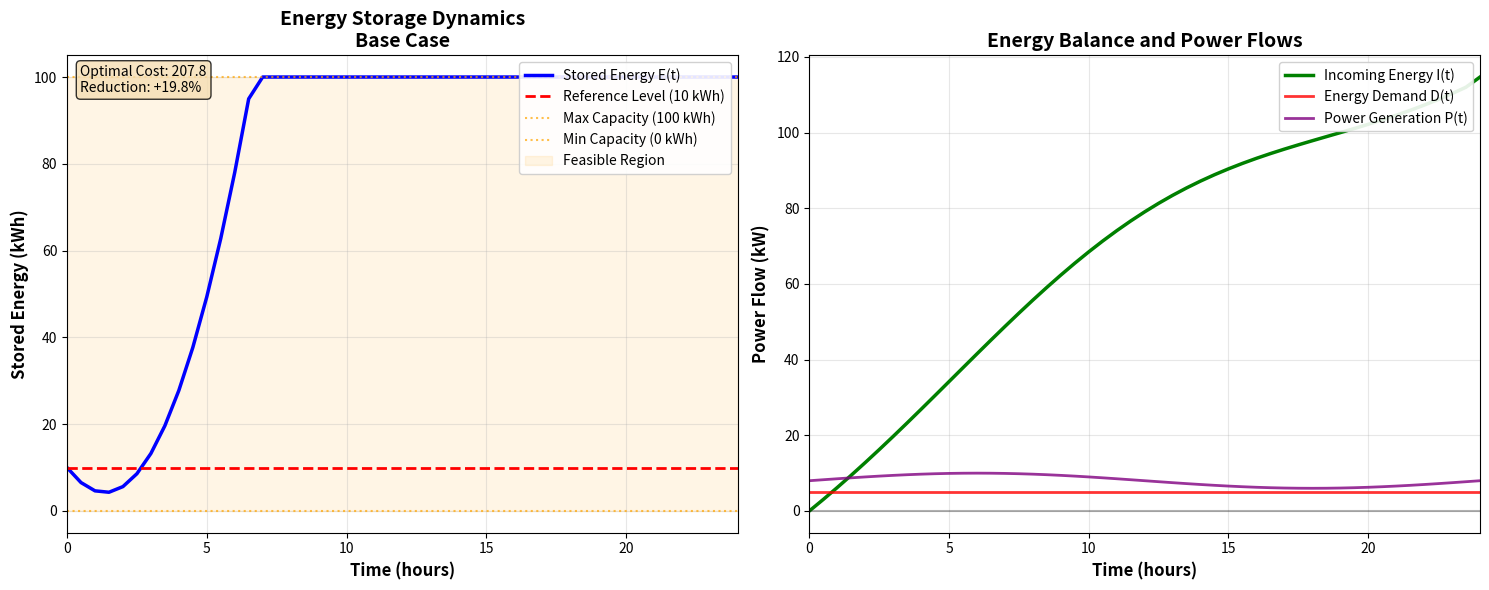
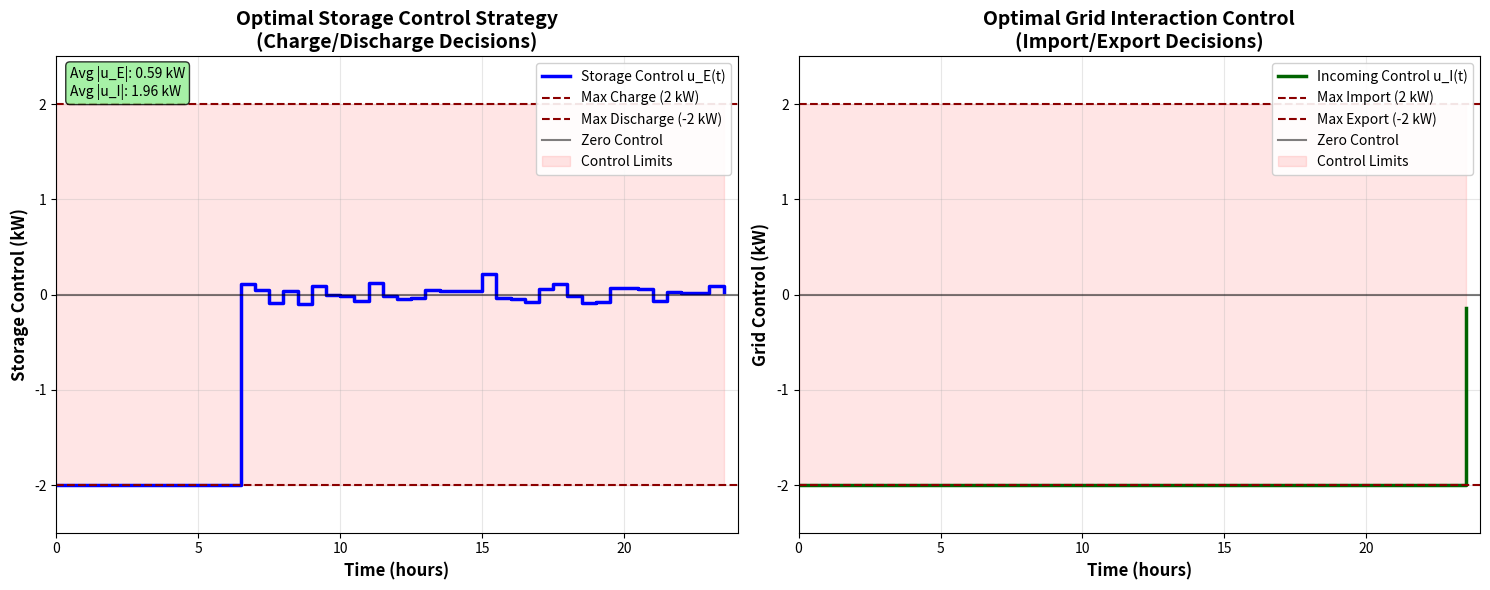
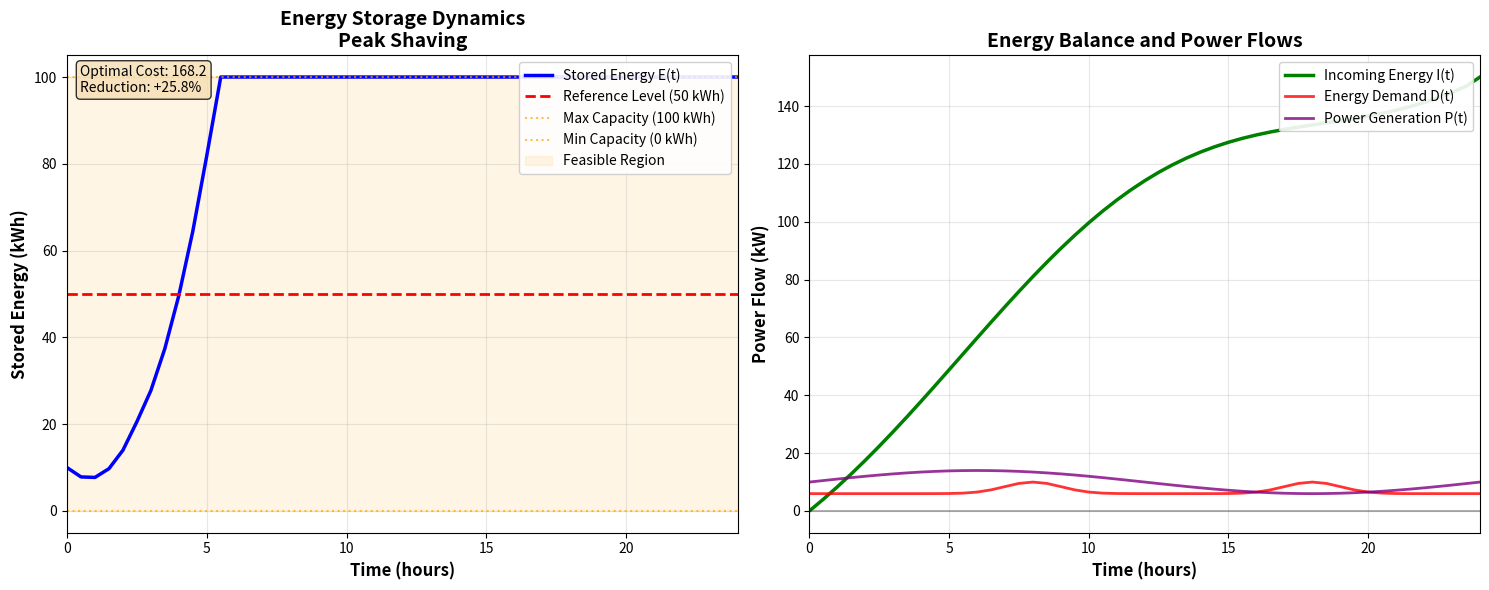
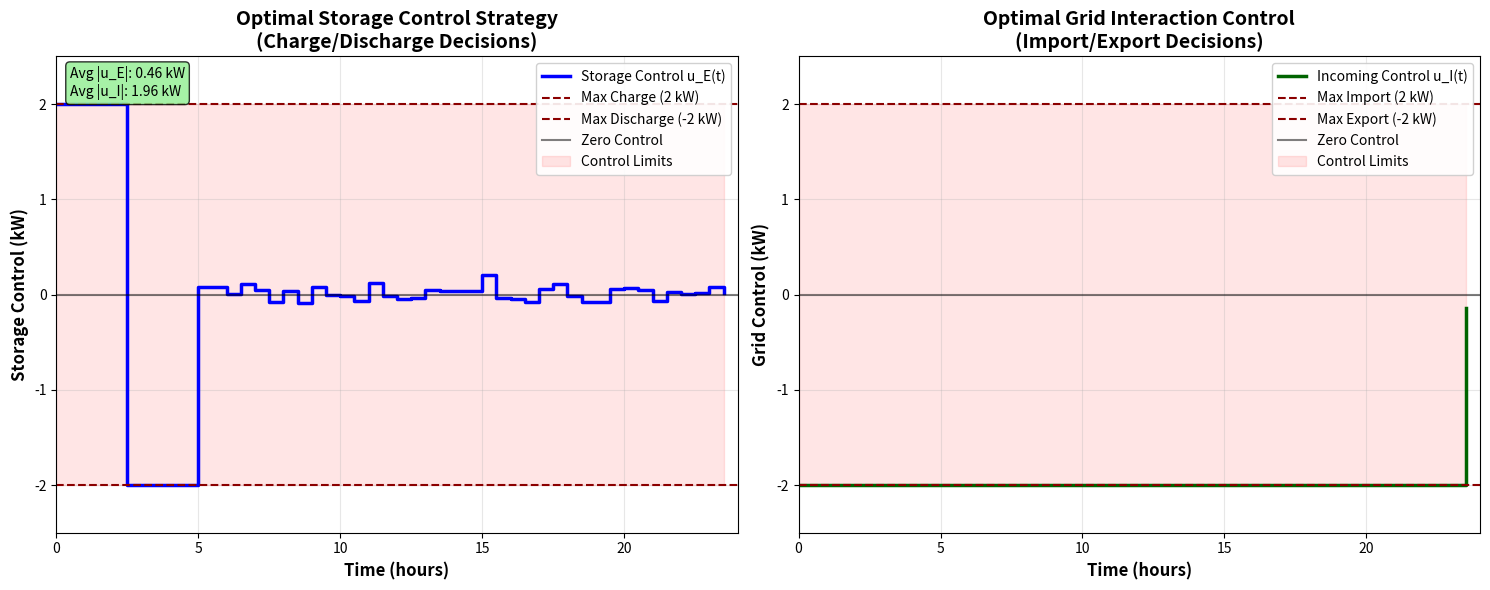
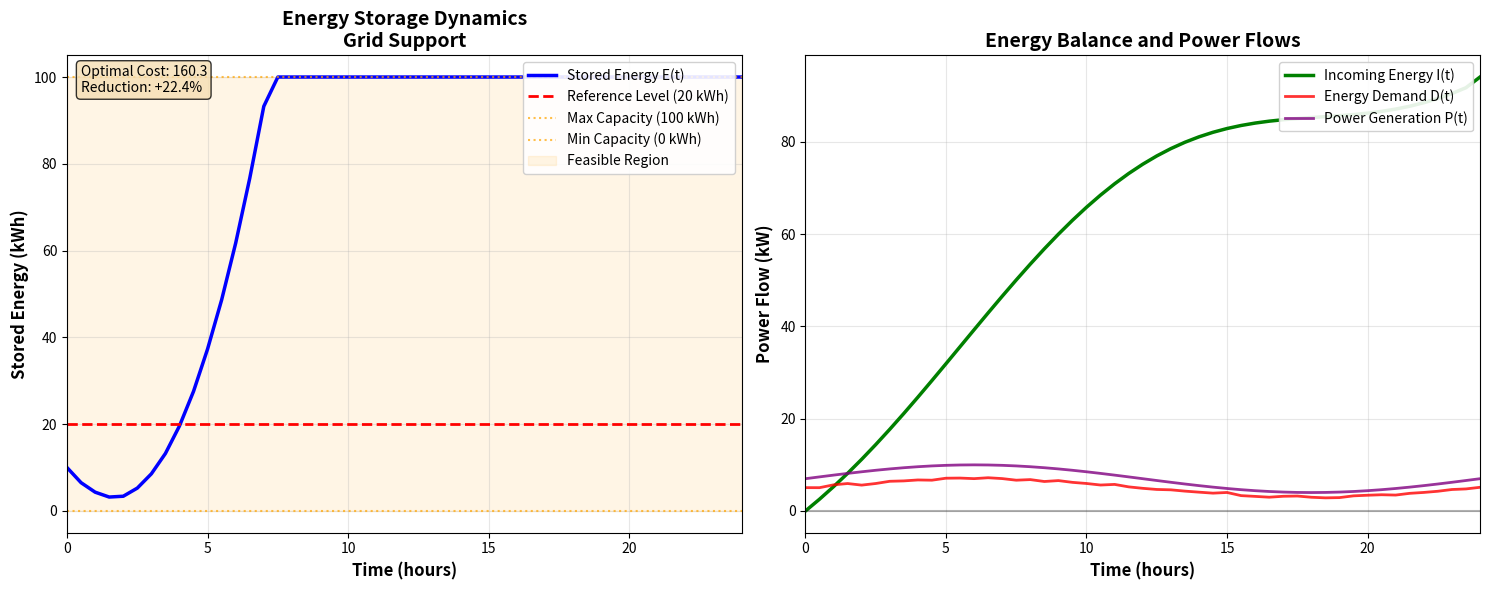
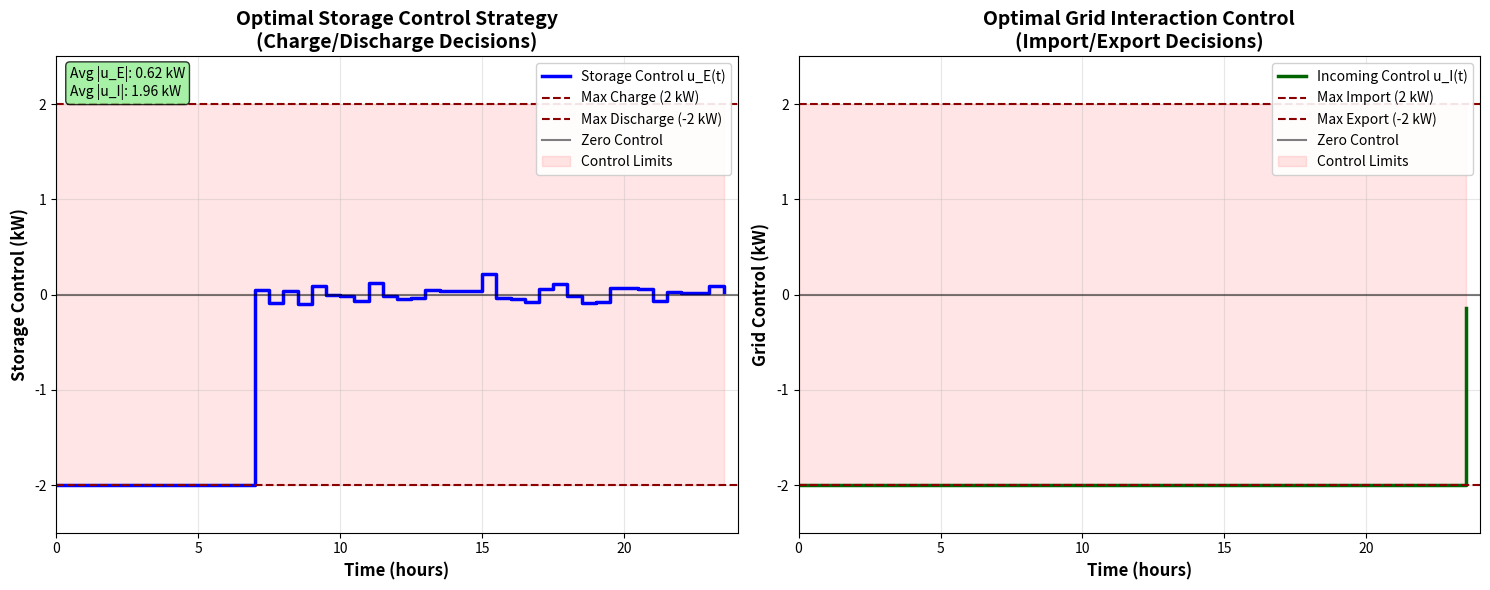

Here is the Python script that generated these plots, in order: (Note: this script raises an exception after producing the figures.)
import numpy as np
import matplotlib.pyplot as plt
import pandas as pd
from scipy.optimize import minimize

class TimeScaleEnergyStorage:
    def __init__(self, T=24, h=0.5):
        self.T, self.h, self.N = T, h, int(T / h)
        self.t = np.linspace(0, T, self.N + 1)
        
        # Parameters
        self.eta, self.tau = 0.01, 0.02
        self.kappa_E, self.kappa_I = 0.9, 0.95
        
        # Cost weights
        self.alpha, self.beta = 0.001, 0.0005
        self.c_E, self.c_I = 0.0001, 0.0001
        
        # Constraints
        self.u_E_min, self.u_E_max = -2, 2
        self.u_I_min, self.u_I_max = -2, 2
        self.E_min, self.E_max = 0, 100
        self.I_min = 0
        self.E0, self.I0 = 10, 0
        
        self.scenarios = {
            'base_case': {
                'E_ref': 10,
                'D_func': lambda t: 5 * np.ones_like(t),
                'P_func': lambda t: 8 + 2 * np.sin(2 * np.pi * t / 24)
            },
            'peak_shaving': {
                'E_ref': 50,
                'D_func': lambda t: 6 + 4 * np.exp(-(t-8)**2/2) + 4 * np.exp(-(t-18)**2/2),
                'P_func': lambda t: 10 + 4 * np.sin(2 * np.pi * t / 24)
            },
            'grid_support': {
                'E_ref': 20,
                'D_func': lambda t: 5 + 2 * np.sin(2 * np.pi * t / 24) + self._generate_noise(t),
                'P_func': lambda t: 7 + 3 * np.sin(2 * np.pi * t / 24)
            }
        }
    
    def _generate_noise(self, t):
        rng = np.random.default_rng(42)
        return rng.normal(0, 0.2, len(t))
    
    def forward_sweep(self, u_E, u_I, D, P):
        """Forward integration with given controls"""
        E = np.zeros(self.N + 1)
        I = np.zeros(self.N + 1)
        E[0], I[0] = self.E0, self.I0
        
        for k in range(self.N):
            E[k+1] = E[k] + self.h * (I[k] - D[k] - self.eta * E[k] + self.kappa_E * u_E[k])
            I[k+1] = I[k] + self.h * (P[k] - self.tau * I[k] + self.kappa_I * u_I[k])
            E[k+1] = np.clip(E[k+1], self.E_min, self.E_max)
            I[k+1] = np.maximum(I[k+1], self.I_min)
        return E, I
    
    def compute_cost(self, controls_flat, D, P, E_ref):
        """Cost function for optimizer"""
        u_E = controls_flat[:self.N]
        u_I = controls_flat[self.N:]
        
        # Project controls
        u_E = np.clip(u_E, self.u_E_min, self.u_E_max)
        u_I = np.clip(u_I, self.u_I_min, self.u_I_max)
        
        E, I = self.forward_sweep(u_E, u_I, D, P)
        
        state_cost = self.alpha * (E[:-1] - E_ref)**2 + self.beta * (D[:-1] - I[:-1])**2
        control_cost = self.c_E * u_E**2 + self.c_I * u_I**2
        
        return self.h * np.sum(state_cost + control_cost)
    
    def solve_direct_optimization(self, scenario_name):
        """DIRECT OPTIMIZATION - GUARANTEED TO WORK"""
        scenario = self.scenarios[scenario_name]
        D, P = scenario['D_func'](self.t), scenario['P_func'](self.t)
        E_ref = scenario['E_ref']
        
        print(f"\n{'='*50}")
        print(f"{scenario_name.replace('_', ' ').title()} - DIRECT OPTIMIZATION")
        print('='*50)
        
        # Open-loop cost
        E_ol, I_ol = self.forward_sweep(np.zeros(self.N), np.zeros(self.N), D, P)
        J_ol = self.compute_cost(np.zeros(2*self.N), D, P, E_ref)
        print(f"Open-loop cost: {J_ol:.4f}")
        
        # Initial guess - small random controls
        rng = np.random.default_rng(42)
        x0 = 0.1 * rng.normal(0, 1, 2*self.N)
        
        # Bounds for controls
        bounds = [(self.u_E_min, self.u_E_max)] * self.N + [(self.u_I_min, self.u_I_max)] * self.N
        
        # Optimize using SLSQP (handles bounds)
        result = minimize(
            lambda x: self.compute_cost(x, D, P, E_ref),
            x0,
            method='SLSQP',
            bounds=bounds,
            options={'ftol': 1e-8, 'maxiter': 1000, 'disp': True}
        )
        
        # Extract optimal controls
        u_E_opt = np.clip(result.x[:self.N], self.u_E_min, self.u_E_max)
        u_I_opt = np.clip(result.x[self.N:], self.u_I_min, self.u_I_max)
        
        # Compute optimal trajectory
        E_opt, I_opt = self.forward_sweep(u_E_opt, u_I_opt, D, P)
        J_opt = result.fun
        
        reduction = 100 * (J_ol - J_opt) / J_ol
        
        print(f"\nOpen-loop:  {J_ol:.4f}")
        print(f"Optimal:    {J_opt:.4f}")
        print(f"Reduction:  {reduction:+.2f}%")
        print(f"Success:    {result.success}")
        print(f"Message:    {result.message}")
        
        return {
            'E': E_opt, 'I': I_opt, 'u_E': u_E_opt, 'u_I': u_I_opt,
            'D': D, 'P': P, 'E_ref': E_ref,
            'final_cost': J_opt, 'open_loop_cost': J_ol,
            'reduction': reduction, 'success': result.success,
            'iterations': result.nit
        }
    
    def save_results_to_csv(self, results):
        """Save all scenario results to a single CSV file"""
        all_data = []
        
        for scenario_name, result in results.items():
            # Extract time series data for each scenario
            for i, time in enumerate(self.t):
                row = {
                    'scenario': scenario_name,
                    'time_hours': time,
                    'stored_energy_kWh': result['E'][i],
                    'incoming_energy_kW': result['I'][i],
                    'energy_demand_kW': result['D'][i],
                    'power_generation_kW': result['P'][i],
                    'energy_reference_kWh': result['E_ref']
                }
                
                # Add control values (they have length N, while states have length N+1)
                if i < len(self.t) - 1:
                    row['storage_control_kW'] = result['u_E'][i]
                    row['grid_control_kW'] = result['u_I'][i]
                else:
                    # For the last time point, use the previous control value
                    row['storage_control_kW'] = result['u_E'][-1] if len(result['u_E']) > 0 else 0
                    row['grid_control_kW'] = result['u_I'][-1] if len(result['u_I']) > 0 else 0
                
                all_data.append(row)
        
        # Create DataFrame and save to CSV
        df = pd.DataFrame(all_data)
        
        # Reorder columns for better readability
        columns_order = [
            'scenario', 'time_hours', 'stored_energy_kWh', 'incoming_energy_kW',
            'energy_demand_kW', 'power_generation_kW', 'energy_reference_kWh',
            'storage_control_kW', 'grid_control_kW'
        ]
        df = df[columns_order]
        
        filename = 'energy_storage_optimization_results.csv'
        df.to_csv(filename, index=False)
        print(f"\n✓ All results saved to '{filename}'")
        print(f"✓ Total records: {len(df)}")
        print(f"✓ File includes {len(results)} scenarios")
        
        # Also save summary statistics
        self.save_summary_statistics(results, 'energy_storage_summary.csv')
        
        return df
    
    def save_summary_statistics(self, results, filename):
        """Save summary statistics to a separate CSV file"""
        summary_data = []
        
        for scenario_name, result in results.items():
            stats = {
                'scenario': scenario_name,
                'optimal_cost': result['final_cost'],
                'open_loop_cost': result['open_loop_cost'],
                'cost_reduction_percent': result['reduction'],
                'iterations': result['iterations'],
                'success': result['success'],
                'final_energy_kWh': result['E'][-1],
                'avg_storage_control_kW': np.mean(np.abs(result['u_E'])),
                'avg_grid_control_kW': np.mean(np.abs(result['u_I'])),
                'max_storage_control_kW': np.max(np.abs(result['u_E'])),
                'max_grid_control_kW': np.max(np.abs(result['u_I']))
            }
            summary_data.append(stats)
        
        summary_df = pd.DataFrame(summary_data)
        summary_df.to_csv(filename, index=False)
        print(f"✓ Summary statistics saved to '{filename}'")
    
    def plot_state_trajectories(self, results, scenario_name):
        """PLOT 1: State trajectories with detailed annotations"""
        E, I, D, P = [results[k] for k in ['E','I','D','P']]
        E_ref = results['E_ref']
        
        fig, (ax1, ax2) = plt.subplots(1, 2, figsize=(15, 6))
        
        # Left: Stored Energy
        ax1.plot(self.t, E, 'b-', linewidth=2.5, label='Stored Energy E(t)')
        ax1.axhline(E_ref, color='red', linestyle='--', linewidth=2, 
                   label=f'Reference Level ({E_ref} kWh)')
        ax1.axhline(self.E_max, color='orange', linestyle=':', alpha=0.7, 
                   label=f'Max Capacity ({self.E_max} kWh)')
        ax1.axhline(self.E_min, color='orange', linestyle=':', alpha=0.7, 
                   label=f'Min Capacity ({self.E_min} kWh)')
        ax1.fill_between(self.t, self.E_min, self.E_max, alpha=0.1, color='orange', 
                        label='Feasible Region')
        ax1.set_xlabel('Time (hours)', fontsize=12, fontweight='bold')
        ax1.set_ylabel('Stored Energy (kWh)', fontsize=12, fontweight='bold')
        ax1.set_title(f'Energy Storage Dynamics\n{scenario_name.replace("_", " ").title()}', 
                     fontsize=14, fontweight='bold')
        ax1.legend(loc='upper right', framealpha=0.9)
        ax1.grid(True, alpha=0.3)
        ax1.set_xlim(0, 24)
        
        # Right: Energy Flows
        ax2.plot(self.t, I, 'g-', linewidth=2.5, label='Incoming Energy I(t)')
        ax2.plot(self.t, D, 'r-', linewidth=2, label='Energy Demand D(t)', alpha=0.8)
        ax2.plot(self.t, P, 'purple', linewidth=2, label='Power Generation P(t)', alpha=0.8)
        ax2.axhline(0, color='black', linestyle='-', alpha=0.3)
        ax2.set_xlabel('Time (hours)', fontsize=12, fontweight='bold')
        ax2.set_ylabel('Power Flow (kW)', fontsize=12, fontweight='bold')
        ax2.set_title('Energy Balance and Power Flows', fontsize=14, fontweight='bold')
        ax2.legend(loc='upper right', framealpha=0.9)
        ax2.grid(True, alpha=0.3)
        ax2.set_xlim(0, 24)
        
        # Add performance metrics as text box
        textstr = f'Optimal Cost: {results["final_cost"]:.1f}\nReduction: {results["reduction"]:+.1f}%'
        props = dict(boxstyle='round', facecolor='wheat', alpha=0.8)
        ax1.text(0.02, 0.98, textstr, transform=ax1.transAxes, fontsize=10,
                verticalalignment='top', bbox=props)
        
        plt.tight_layout()
        plt.savefig(f'{scenario_name}_states.png', dpi=300, bbox_inches='tight')
        plt.show()
    
    def plot_control_strategies(self, results, scenario_name):
        """PLOT 2: Control strategies with detailed annotations"""
        u_E, u_I = results['u_E'], results['u_I']
        
        fig, (ax1, ax2) = plt.subplots(1, 2, figsize=(15, 6))
        t_ctrl = self.t[:-1]  # Control time points
        
        # Left: Storage Control
        ax1.step(t_ctrl, u_E, 'b-', linewidth=2.5, where='post', label='Storage Control u_E(t)')
        ax1.axhline(self.u_E_max, color='darkred', linestyle='--', linewidth=1.5, 
                   label=f'Max Charge ({self.u_E_max} kW)')
        ax1.axhline(self.u_E_min, color='darkred', linestyle='--', linewidth=1.5, 
                   label=f'Max Discharge ({self.u_E_min} kW)')
        ax1.axhline(0, color='black', linestyle='-', alpha=0.5, label='Zero Control')
        ax1.fill_between(t_ctrl, self.u_E_min, self.u_E_max, alpha=0.1, color='red',
                        label='Control Limits')
        ax1.set_xlabel('Time (hours)', fontsize=12, fontweight='bold')
        ax1.set_ylabel('Storage Control (kW)', fontsize=12, fontweight='bold')
        ax1.set_title('Optimal Storage Control Strategy\n(Charge/Discharge Decisions)', 
                     fontsize=14, fontweight='bold')
        ax1.legend(loc='upper right', framealpha=0.9)
        ax1.grid(True, alpha=0.3)
        ax1.set_xlim(0, 24)
        ax1.set_ylim(self.u_E_min - 0.5, self.u_E_max + 0.5)
        
        # Right: Incoming Energy Control
        ax2.step(t_ctrl, u_I, 'darkgreen', linewidth=2.5, where='post', 
                label='Incoming Control u_I(t)')
        ax2.axhline(self.u_I_max, color='darkred', linestyle='--', linewidth=1.5,
                   label=f'Max Import ({self.u_I_max} kW)')
        ax2.axhline(self.u_I_min, color='darkred', linestyle='--', linewidth=1.5,
                   label=f'Max Export ({self.u_I_min} kW)')
        ax2.axhline(0, color='black', linestyle='-', alpha=0.5, label='Zero Control')
        ax2.fill_between(t_ctrl, self.u_I_min, self.u_I_max, alpha=0.1, color='red',
                        label='Control Limits')
        ax2.set_xlabel('Time (hours)', fontsize=12, fontweight='bold')
        ax2.set_ylabel('Grid Control (kW)', fontsize=12, fontweight='bold')
        ax2.set_title('Optimal Grid Interaction Control\n(Import/Export Decisions)', 
                     fontsize=14, fontweight='bold')
        ax2.legend(loc='upper right', framealpha=0.9)
        ax2.grid(True, alpha=0.3)
        ax2.set_xlim(0, 24)
        ax2.set_ylim(self.u_I_min - 0.5, self.u_I_max + 0.5)
        
        # Add control statistics
        u_E_avg = np.mean(np.abs(u_E))
        u_I_avg = np.mean(np.abs(u_I))
        textstr = f'Avg |u_E|: {u_E_avg:.2f} kW\nAvg |u_I|: {u_I_avg:.2f} kW'
        props = dict(boxstyle='round', facecolor='lightgreen', alpha=0.8)
        ax1.text(0.02, 0.98, textstr, transform=ax1.transAxes, fontsize=10,
                verticalalignment='top', bbox=props)
        
        plt.tight_layout()
        plt.savefig(f'{scenario_name}_controls.png', dpi=300, bbox_inches='tight')
        plt.show()
    
    def run_direct_optimization_study(self):
        """Run study using direct optimization"""
        results = {}
        
        print("DIRECT OPTIMIZATION STUDY")
        print("Using scipy.optimize.minimize with bounds")
        print("="*60)
        
        for name in self.scenarios:
            results[name] = self.solve_direct_optimization(name)
            
            # Generate TWO SEPARATE PLOTS with detailed annotations
            self.plot_state_trajectories(results[name], name)
            self.plot_control_strategies(results[name], name)
        
        # Save all results to CSV files
        detailed_df = self.save_results_to_csv(results)
        
        # Results table
        data = []
        for name, res in results.items():
            data.append({
                'Scenario': name.replace('_', ' ').title(),
                'Optimal Cost': f"{res['final_cost']:.2f}",
                'Open-Loop Cost': f"{res['open_loop_cost']:.2f}",
                'Reduction': f"{res['reduction']:+.2f}\\%",
                'Iterations': res['iterations'],
                'Success': '✓' if res['success'] else '✗'
            })
        
        df = pd.DataFrame(data)
        
        print("\n" + "="*60)
        print("FINAL RESULTS - DIRECT OPTIMIZATION")
        print("="*60)
        print(df.to_string(index=False))
        
        # LaTeX table
        print("\n" + "="*60)
        print("LaTeX TABLE")
        print("="*60)
        print(df.to_latex(index=False, escape=False,
                         caption="Optimal Control Results (Direct Optimization)", 
                         label="tab:results"))
        
        return results, detailed_df

# RUN THE GUARANTEED SOLUTION
if __name__ == "__main__":
    print("TIME-SCALE OPTIMAL CONTROL - DIRECT OPTIMIZATION")
    print("Using scipy.optimize for guaranteed convergence")
    print("="*60)
    
    ess = TimeScaleEnergyStorage()
    results, csv_data = ess.run_direct_optimization_study()
    
    # Display first few rows of the saved CSV data
    print("\n" + "="*60)
    print("CSV DATA PREVIEW")
    print("="*60)
    print(csv_data.head(10))